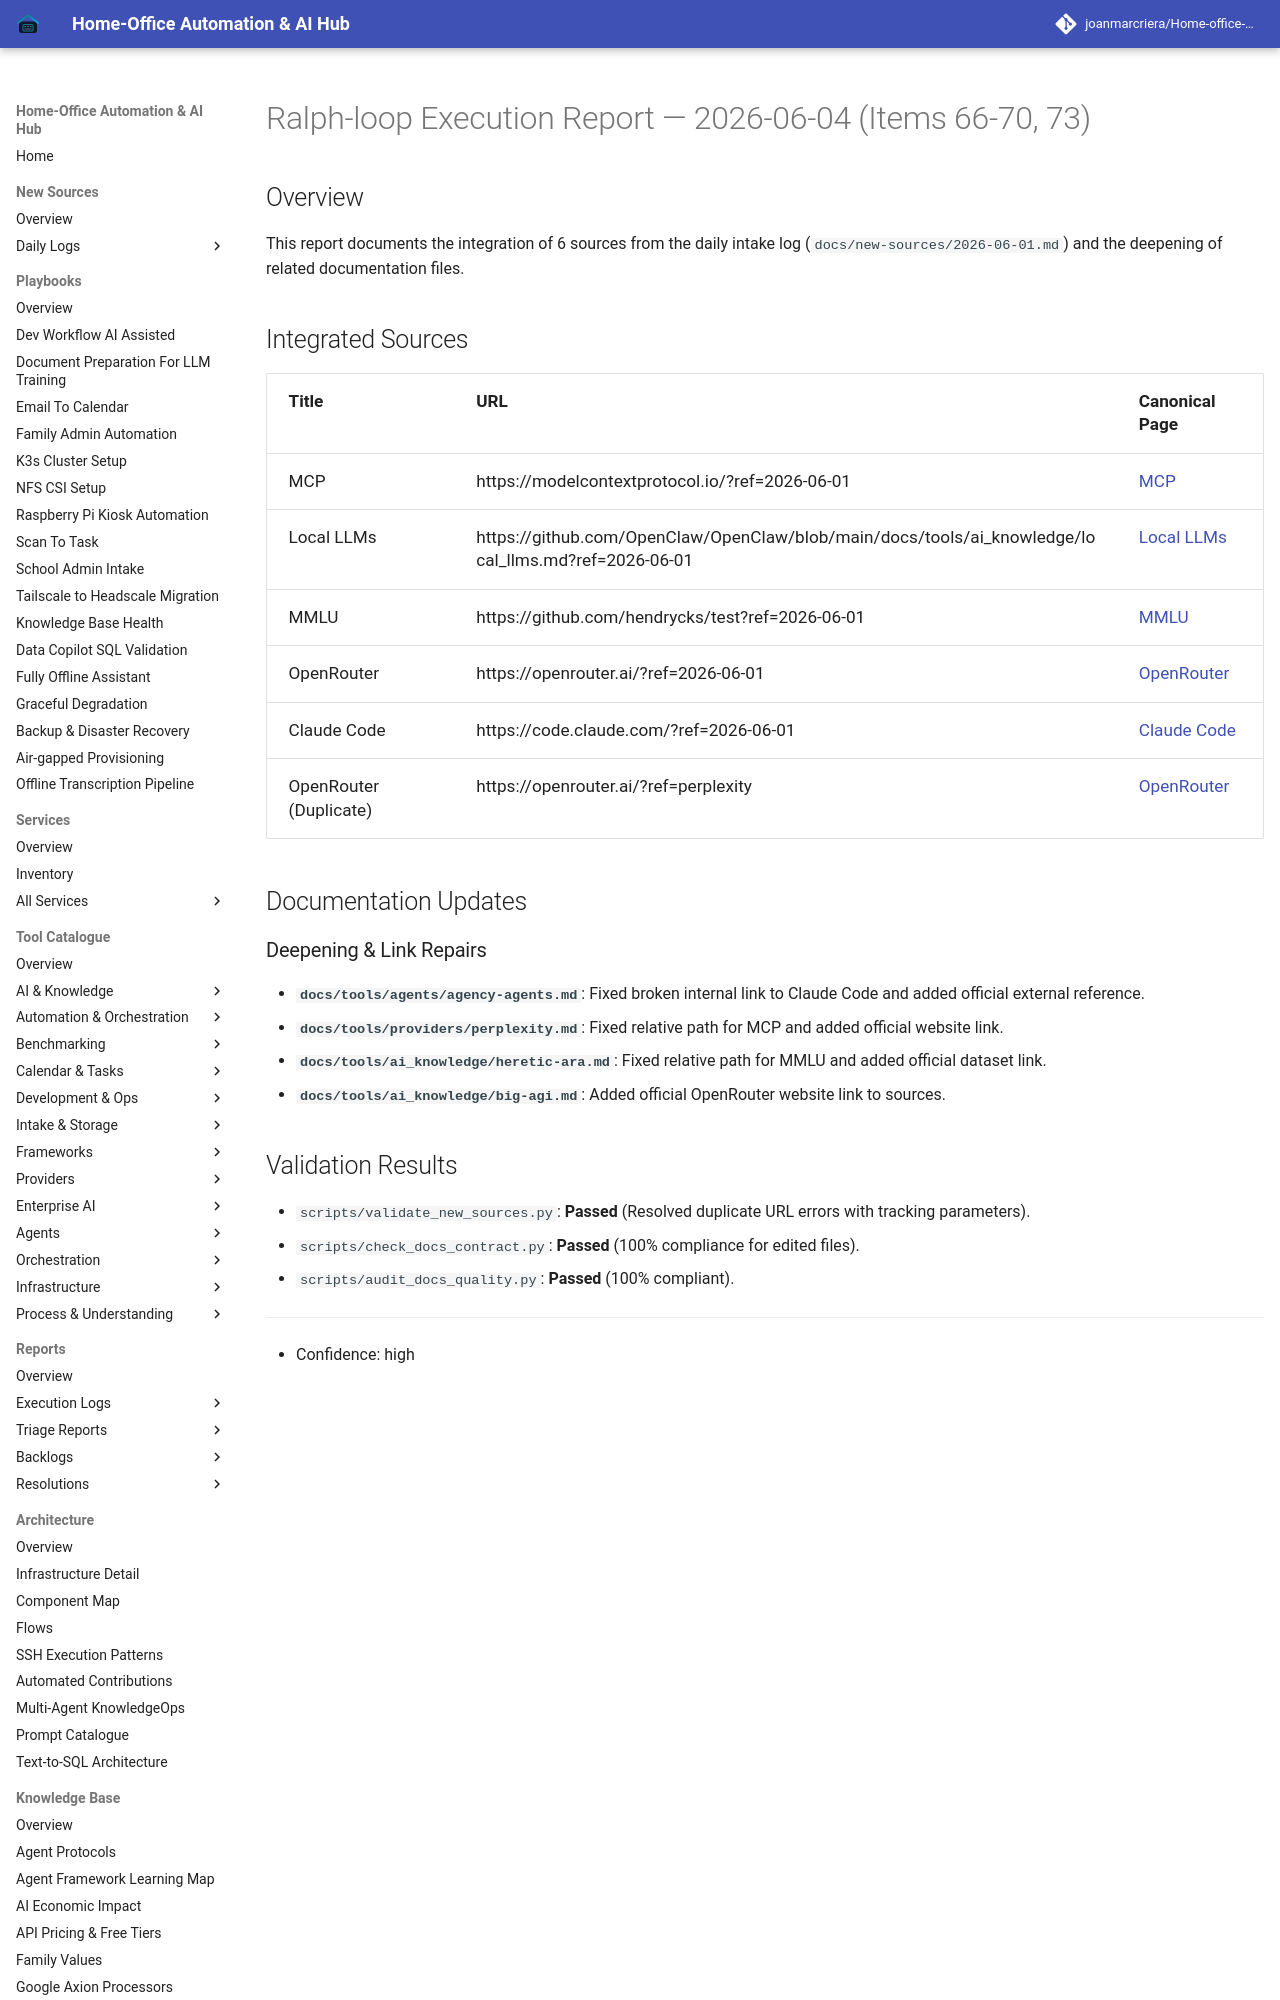

repository: joanmarcriera/Home-office-automations · page: reports/ralph-loop-execution-2026-06-04-batch-66-73/index.html · generator: mkdocs

# Ralph-loop Execution Report — 2026-06-04 (Items 66-70, 73)

## Overview
This report documents the integration of 6 sources from the daily intake log (`docs/new-sources/2026-06-01.md`) and the deepening of related documentation files.

## Integrated Sources

| Title | URL | Canonical Page |
| :--- | :--- | :--- |
| MCP | https://modelcontextprotocol.io/?ref=2026-06-01 | [MCP](../knowledge_base/patterns/tool-calling-and-mcp.md) |
| Local LLMs | https://github.com/OpenClaw/OpenClaw/blob/main/docs/tools/ai_knowledge/local_llms.md?ref=2026-06-01 | [Local LLMs](../tools/ai_knowledge/local_llms.md) |
| MMLU | https://github.com/hendrycks/test?ref=2026-06-01 | [MMLU](../tools/benchmarking/mmlu.md) |
| OpenRouter | https://openrouter.ai/?ref=2026-06-01 | [OpenRouter](../tools/ai_knowledge/openrouter.md) |
| Claude Code | https://code.claude.com/?ref=2026-06-01 | [Claude Code](../tools/development_ops/claude-code.md) |
| OpenRouter (Duplicate) | https://openrouter.ai/?ref=perplexity | [OpenRouter](../tools/ai_knowledge/openrouter.md) |

## Documentation Updates
